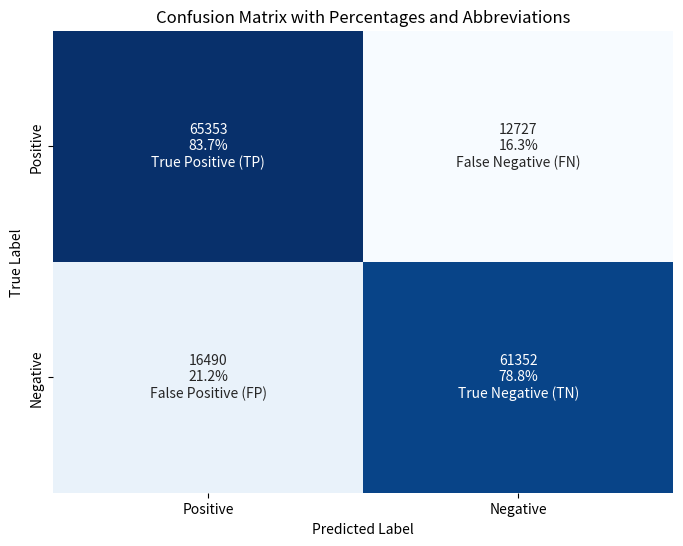

Generate this figure with matplotlib:
import numpy as np
import matplotlib.pyplot as plt
import seaborn as sns

# Confusion matrix data
confusion_matrix = np.array([[65353, 12727],
                             [16490, 61352]])

# Calculate total counts for each true label
total_counts = np.sum(confusion_matrix, axis=1)

# Define class labels
class_labels = ['Positive', 'Negative']

# Define class abbreviations with names
class_abbreviations = ['True Positive (TP)', 'False Negative (FN)', 'False Positive (FP)', 'True Negative (TN)']

# Calculate percentages and format the annotation strings
percentage_matrix = (confusion_matrix / total_counts[:, np.newaxis]) * 100
annotation_strings = []
for i in range(len(class_labels)):
    for j in range(len(class_labels)):
        annotation_strings.append(f"{confusion_matrix[i][j]}\n{percentage_matrix[i][j]:.1f}%\n{class_abbreviations[i * len(class_labels) + j]}")

# Create a heatmap
plt.figure(figsize=(8, 6))
heatmap = sns.heatmap(confusion_matrix, annot=np.array(annotation_strings).reshape(2, 2), fmt='', cmap='Blues', cbar=False)
plt.title('Confusion Matrix with Percentages and Abbreviations')
plt.xticks(ticks=[0.5, 1.5], labels=class_labels)
plt.yticks(ticks=[0.5, 1.5], labels=class_labels)
plt.xlabel('Predicted Label')
plt.ylabel('True Label')
plt.show()
